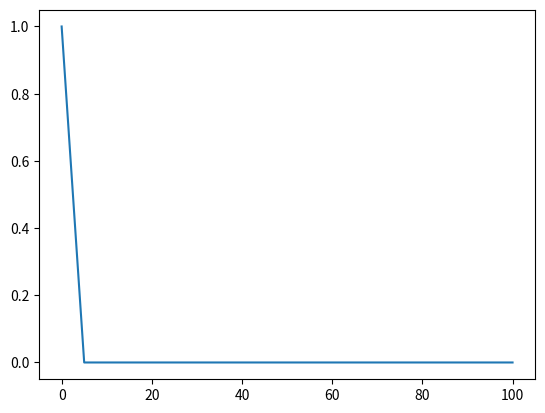

Here is the Python script that generated this plot:
# -*- coding: utf-8 -*-
"""
Created on Thu May 26 14:26:07 2016

@author: Liberator
"""

import numpy as np
import matplotlib.pyplot as plt

#utworz wektor o wartosciach od 0 do 100 z krokiem co 5
x = np.arange(0, 101, 5)
print(x)

#utworz wektor y, ktory zawiera wartosci exp(-x^2)
y = np.exp(-x**2)
print(y)

#wykresl te punkty uzywajac funkcji plot
plt.plot(x, y)
plt.show()